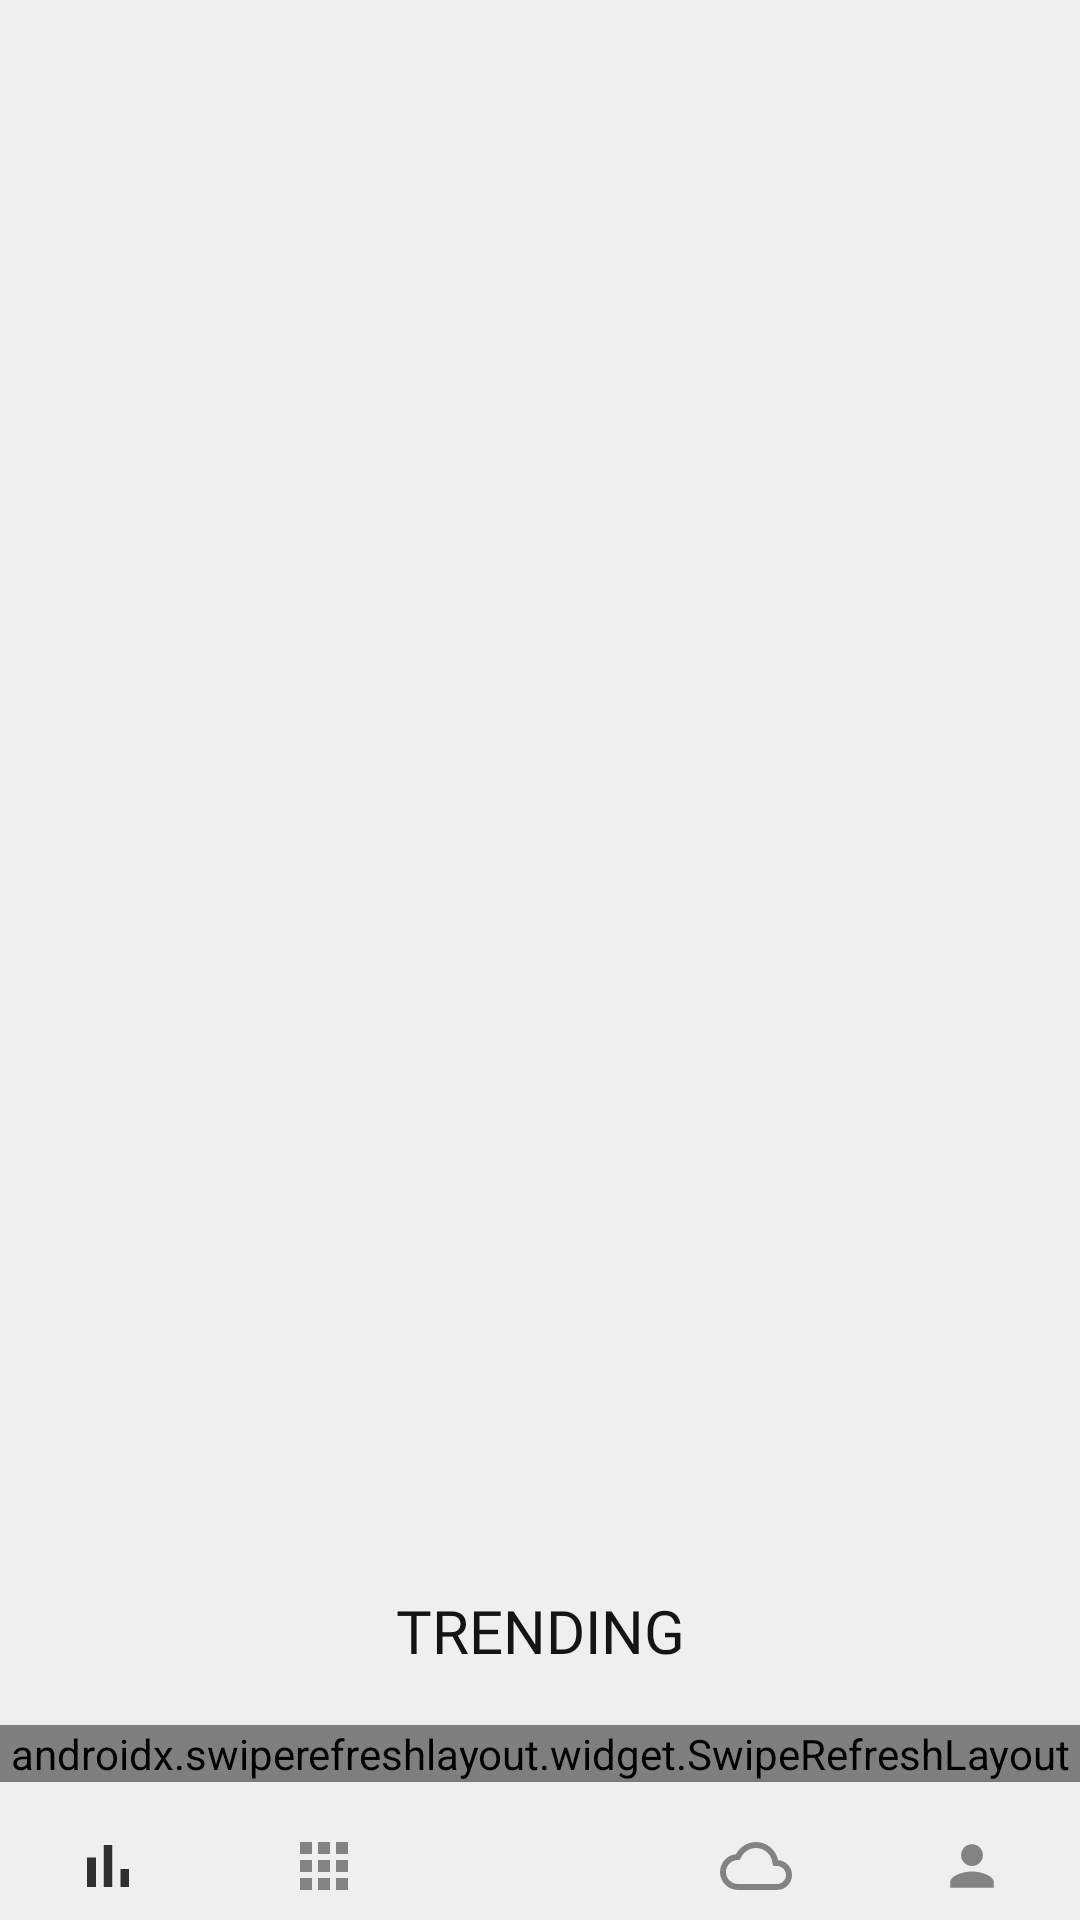

Android layout source for this screen:
<!-- AndroidManifest.xml: application theme Theme.News -->
<!-- res/layout/trending.xml -->
<?xml version="1.0" encoding="utf-8"?>
<RelativeLayout xmlns:android="http://schemas.android.com/apk/res/android"
    xmlns:app="http://schemas.android.com/apk/res-auto"
    xmlns:tools="http://schemas.android.com/tools"
    android:layout_width="match_parent"
    android:layout_height="wrap_content"
    android:background="@color/gray"
    android:orientation="vertical"
    tools:context=".Trending">

    <LinearLayout
        android:layout_width="match_parent"
        android:layout_height="wrap_content"
        android:layout_above="@+id/bottomNavigation"
        android:orientation="vertical">

        <TextView
            android:layout_width="match_parent"
            android:layout_height="wrap_content"
            android:layout_marginBottom="10dp"
            android:background="@color/gray"
            android:fontFamily="@font/ubuntu_bold"
            android:gravity="center_horizontal"
            android:padding="8dp"
            android:text="@string/trending"
            android:textAlignment="center"
            android:textColor="@color/dark"
            android:textSize="20sp" />


        <androidx.swiperefreshlayout.widget.SwipeRefreshLayout
            android:id="@+id/swipeRefresh"
            android:layout_width="match_parent"
            android:layout_height="match_parent">


            <androidx.recyclerview.widget.RecyclerView
                android:id="@+id/recyclerView"
                android:layout_width="match_parent"
                android:layout_height="match_parent"
                android:layout_marginTop="10dp" />

        </androidx.swiperefreshlayout.widget.SwipeRefreshLayout>

    </LinearLayout>

    <com.google.android.material.bottomnavigation.BottomNavigationView
        android:id="@+id/bottomNavigation"
        android:layout_width="match_parent"
        android:layout_height="46dp"
        android:layout_alignParentBottom="true"
        android:background="@color/gray"
        android:paddingTop="10dp"
        app:itemIconTint="@drawable/selector"
        app:itemRippleColor="@color/gray"
        app:menu="@menu/bottom_menu" />

</RelativeLayout>
<!-- resources referenced by this layout -->
<resources>
  <color name="dark">#121416</color>
  <color name="gray">#eeefee</color>
  <!-- drawable selector (drawable) -->
  <?xml version="1.0" encoding="utf-8"?>
  <selector xmlns:android="http://schemas.android.com/apk/res/android">
  
      <item android:color="@color/black" android:state_selected="true" />
  
      <item android:color="@color/darkGray" android:state_selected="false" />
  
  </selector>
  <string name="trending">TRENDING</string>
  <style name="Theme.News" parent="Theme.MaterialComponents.DayNight.NoActionBar">
          
          <item name="colorPrimary">@color/purple_500</item>
          <item name="colorPrimaryVariant">@color/purple_700</item>
          <item name="colorOnPrimary">@color/white</item>
          
          <item name="colorSecondary">@color/teal_200</item>
          <item name="colorSecondaryVariant">@color/teal_700</item>
          <item name="colorOnSecondary">@color/dark</item>
  
          
          <item name="android:windowNoTitle">true</item>
          <item name="android:windowActionBar">false</item>
          <item name="android:windowFullscreen">true</item>
          <item name="android:windowContentOverlay">@null</item>
      </style>
  <color name="black">#FF000000</color>
  <color name="darkGray">#686868</color>
  <color name="purple_500">#FF6200EE</color>
  <color name="purple_700">#FF3700B3</color>
  <color name="white">#FFFFFFFF</color>
  <color name="teal_200">#FF03DAC5</color>
  <color name="teal_700">#FF018786</color>
</resources>
